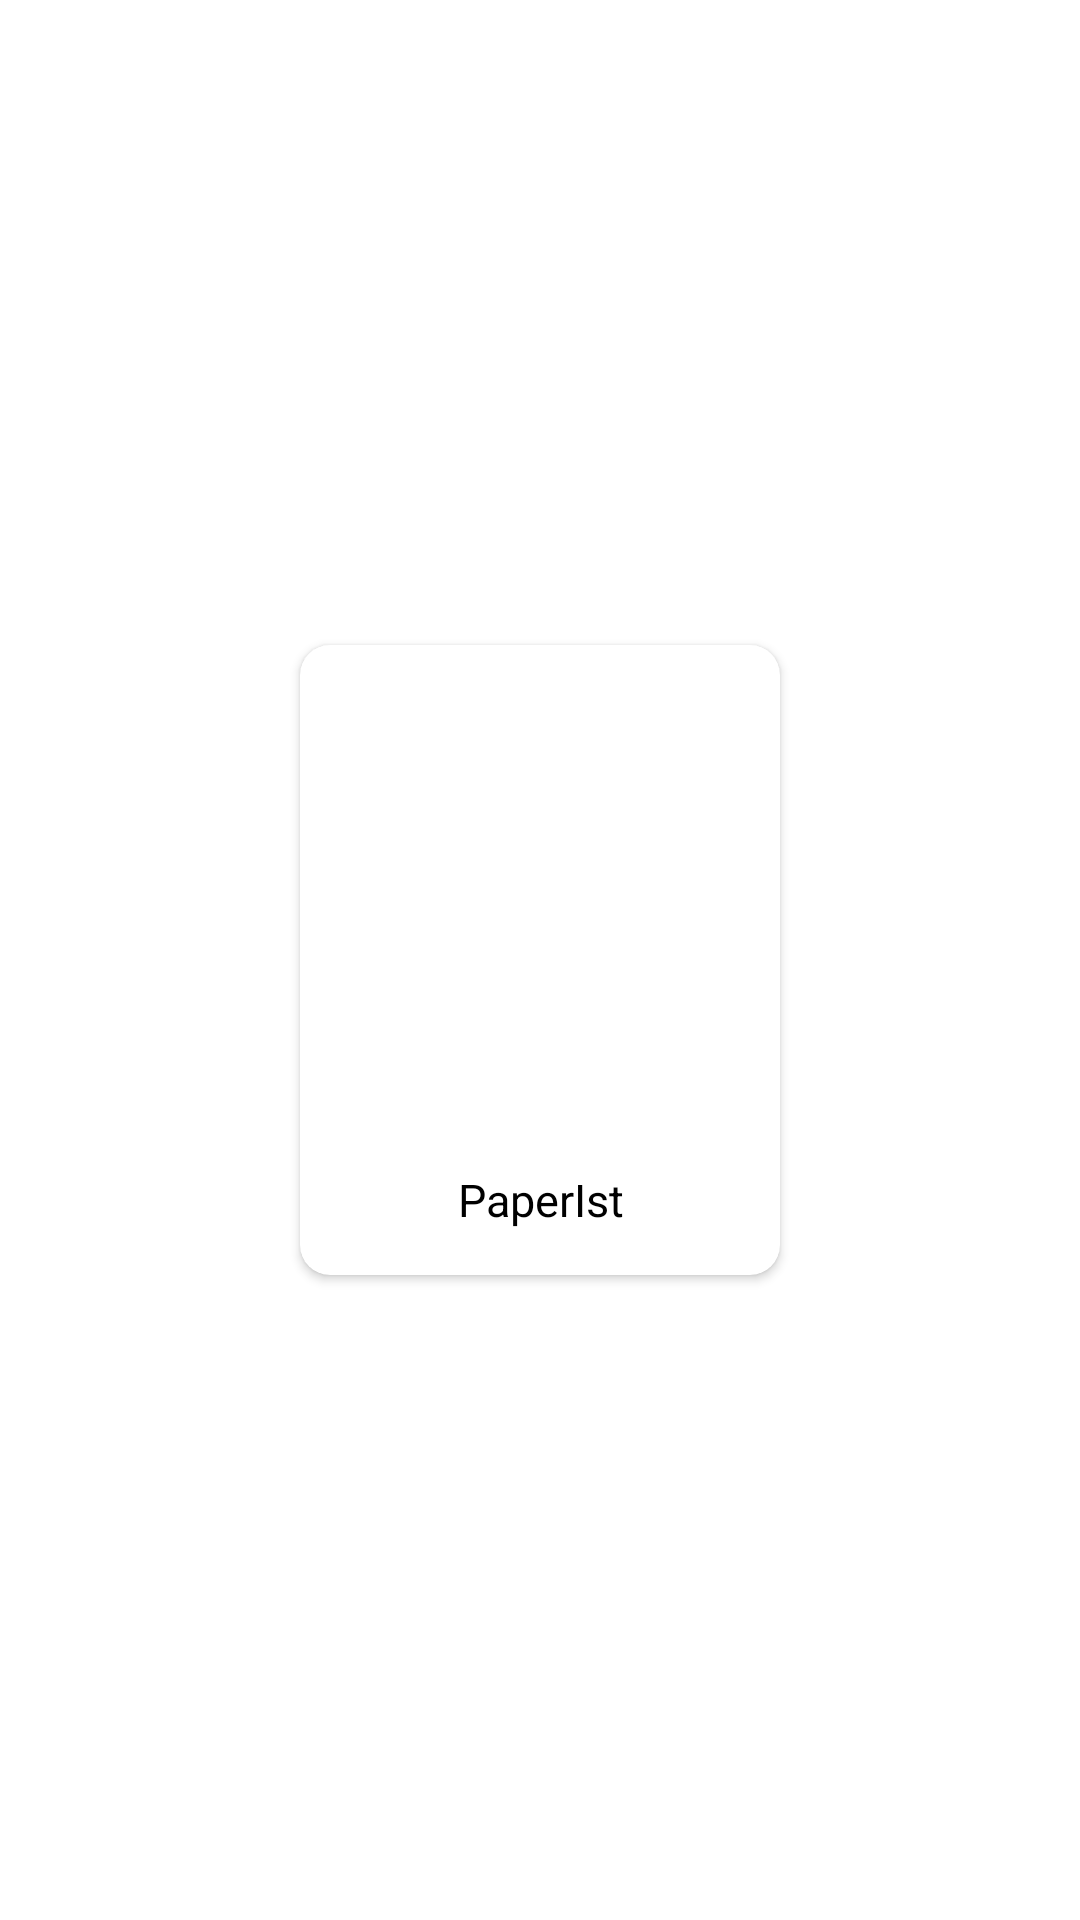

The Android layout XML behind this screen, and the referenced resources:
<!-- AndroidManifest.xml: application theme Theme.PaperApp -->
<!-- res/layout/topic_layout.xml -->
<?xml version="1.0" encoding="utf-8"?>
<androidx.constraintlayout.widget.ConstraintLayout xmlns:android="http://schemas.android.com/apk/res/android"
    xmlns:app="http://schemas.android.com/apk/res-auto"
    android:layout_width="wrap_content"
    android:layout_height="wrap_content"
    android:padding="6dp">

    <androidx.cardview.widget.CardView
        android:layout_width="wrap_content"
        android:layout_height="wrap_content"
        app:cardCornerRadius="10dp"
        app:layout_constraintBottom_toBottomOf="parent"
        app:layout_constraintEnd_toEndOf="parent"
        app:layout_constraintStart_toStartOf="parent"
        app:layout_constraintTop_toTopOf="parent">

        <LinearLayout
            android:layout_width="wrap_content"
            android:layout_height="match_parent"
            android:orientation="vertical">

            <ImageView
                android:id="@+id/topic_image"
                android:layout_width="160dp"
                android:layout_height="160dp"
                android:contentDescription="@string/abc"
                android:scaleType="centerCrop"
                android:src="@drawable/ic_launcher_background">

            </ImageView>


            <TextView
                android:id="@+id/topic_text"
                android:layout_width="match_parent"
                android:layout_height="wrap_content"
                android:gravity="center"
                android:maxLines="2"
                android:textColor="@color/black"
                android:minLines="2"
                android:padding="6dp"
                android:text="@string/paperist"
                android:textSize="15sp">

            </TextView>


        </LinearLayout>

    </androidx.cardview.widget.CardView>


</androidx.constraintlayout.widget.ConstraintLayout>
<!-- resources referenced by this layout -->
<resources>
  <string name="abc">TODO</string>
  <string name="paperist">PaperIst</string>
  <style name="Theme.PaperApp" parent="Theme.MaterialComponents.Light.NoActionBar">
          
          <item name="colorPrimary">@color/purple_500</item>
          <item name="colorPrimaryVariant">@color/purple_700</item>
          <item name="colorOnPrimary">@color/white</item>
          
          <item name="colorSecondary">@color/teal_200</item>
          <item name="colorSecondaryVariant">@color/teal_700</item>
          <item name="colorOnSecondary">@color/black</item>
          
          <item name="android:statusBarColor">?attr/colorPrimaryVariant</item>
          
      </style>
  <!-- not gathered from this repository: default colours our renderer supplied (Android Studio template values) -->
  <color name="purple_500">#FF6200EE</color>
  <color name="purple_700">#FF3700B3</color>
  <color name="teal_200">#FF03DAC5</color>
  <color name="teal_700">#FF018786</color>
  <color name="black">#FF000000</color>
  <color name="white">#FFFFFFFF</color>
</resources>
